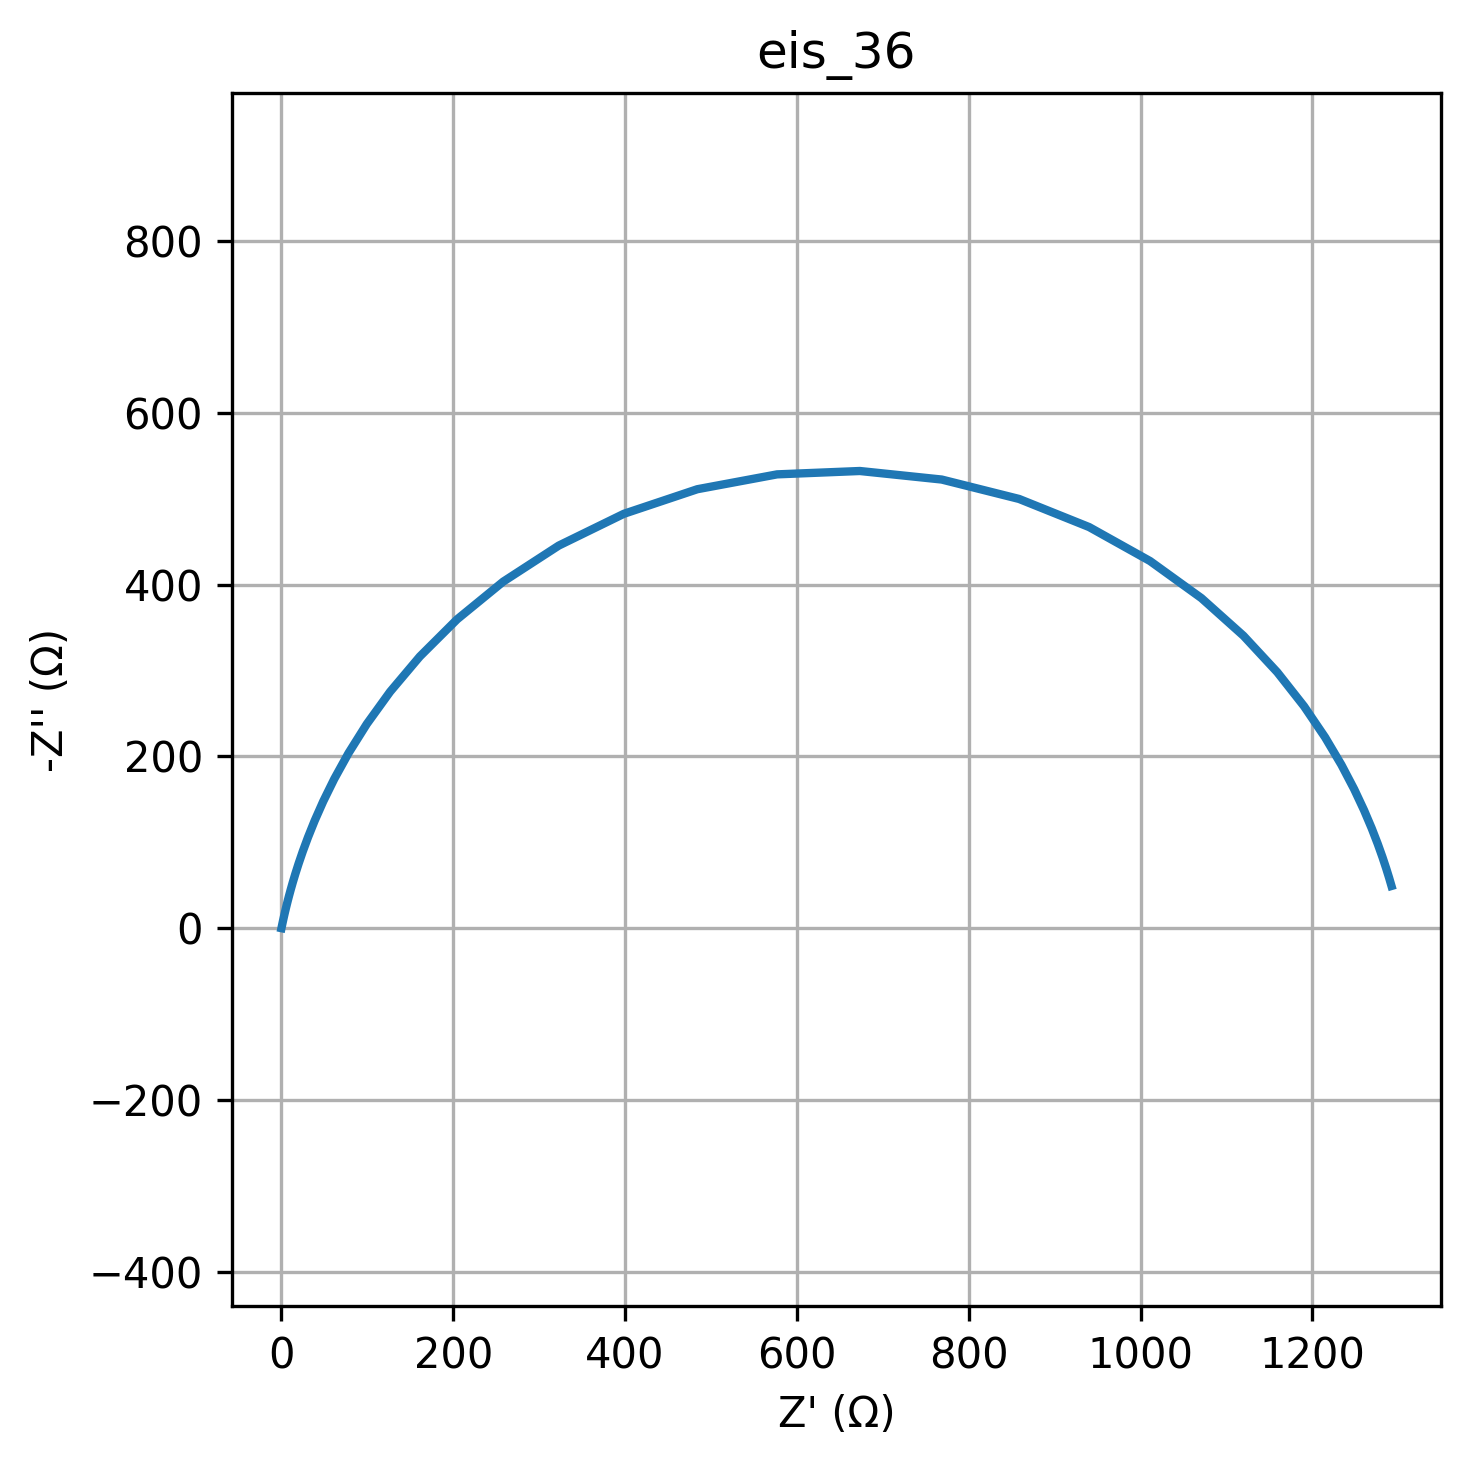

Source data for this figure (header and first rows):
freq, Z_real, Z_imag
0.01, 1292, -49.13
0.01226, 1289, -58.49
0.01504, 1286, -69.56
0.01844, 1281, -82.65
0.02262, 1276, -98.07
0.02774, 1269, -116.2
0.03401, 1260, -137.3
0.04171, 1249, -161.8
0.05115, 1234, -190.1
0.06273, 1215, -222.2
0.07693, 1190, -258.3
0.09434, 1159, -297.9
0.1157, 1120, -340.4
0.1419, 1071, -384.2
0.174, 1011, -427.3
0.2134, 940, -466.9
0.2617, 858.6, -499.6
0.3209, 768.5, -522.2
0.3935, 673.2, -532.1
0.4826, 576.9, -528.2
0.5918, 484, -510.9
0.7257, 398.5, -482.3
0.89, 322.8, -445.3
1.091, 258.1, -403.4
1.338, 204.5, -359.5
1.641, 161.1, -316.3
2.013, 126.5, -275.3
2.468, 99.29, -237.6
3.027, 78.03, -203.7
3.712, 61.49, -173.8
4.552, 48.64, -147.6
5.583, 38.64, -125
6.846, 30.84, -105.7
8.396, 24.74, -89.11
10.3, 19.93, -75.04
12.63, 16.13, -63.12
15.48, 13.11, -53.04
18.99, 10.7, -44.54
23.29, 8.762, -37.38
28.56, 7.197, -31.36
35.02, 5.928, -26.29
42.94, 4.895, -22.04
52.66, 4.05, -18.47
64.58, 3.358, -15.48
79.2, 2.788, -12.96
97.13, 2.319, -10.86
119.1, 1.931, -9.095
146.1, 1.609, -7.616
179.1, 1.343, -6.377
219.7, 1.122, -5.34
269.4, 0.9375, -4.471
330.4, 0.7844, -3.743
405.1, 0.6568, -3.134
496.8, 0.5504, -2.623
609.3, 0.4616, -2.196
747.2, 0.3875, -1.838
916.3, 0.3257, -1.539
1124, 0.274, -1.288
1378, 0.2308, -1.078
1690, 0.1947, -0.9026
... 20 more rows
